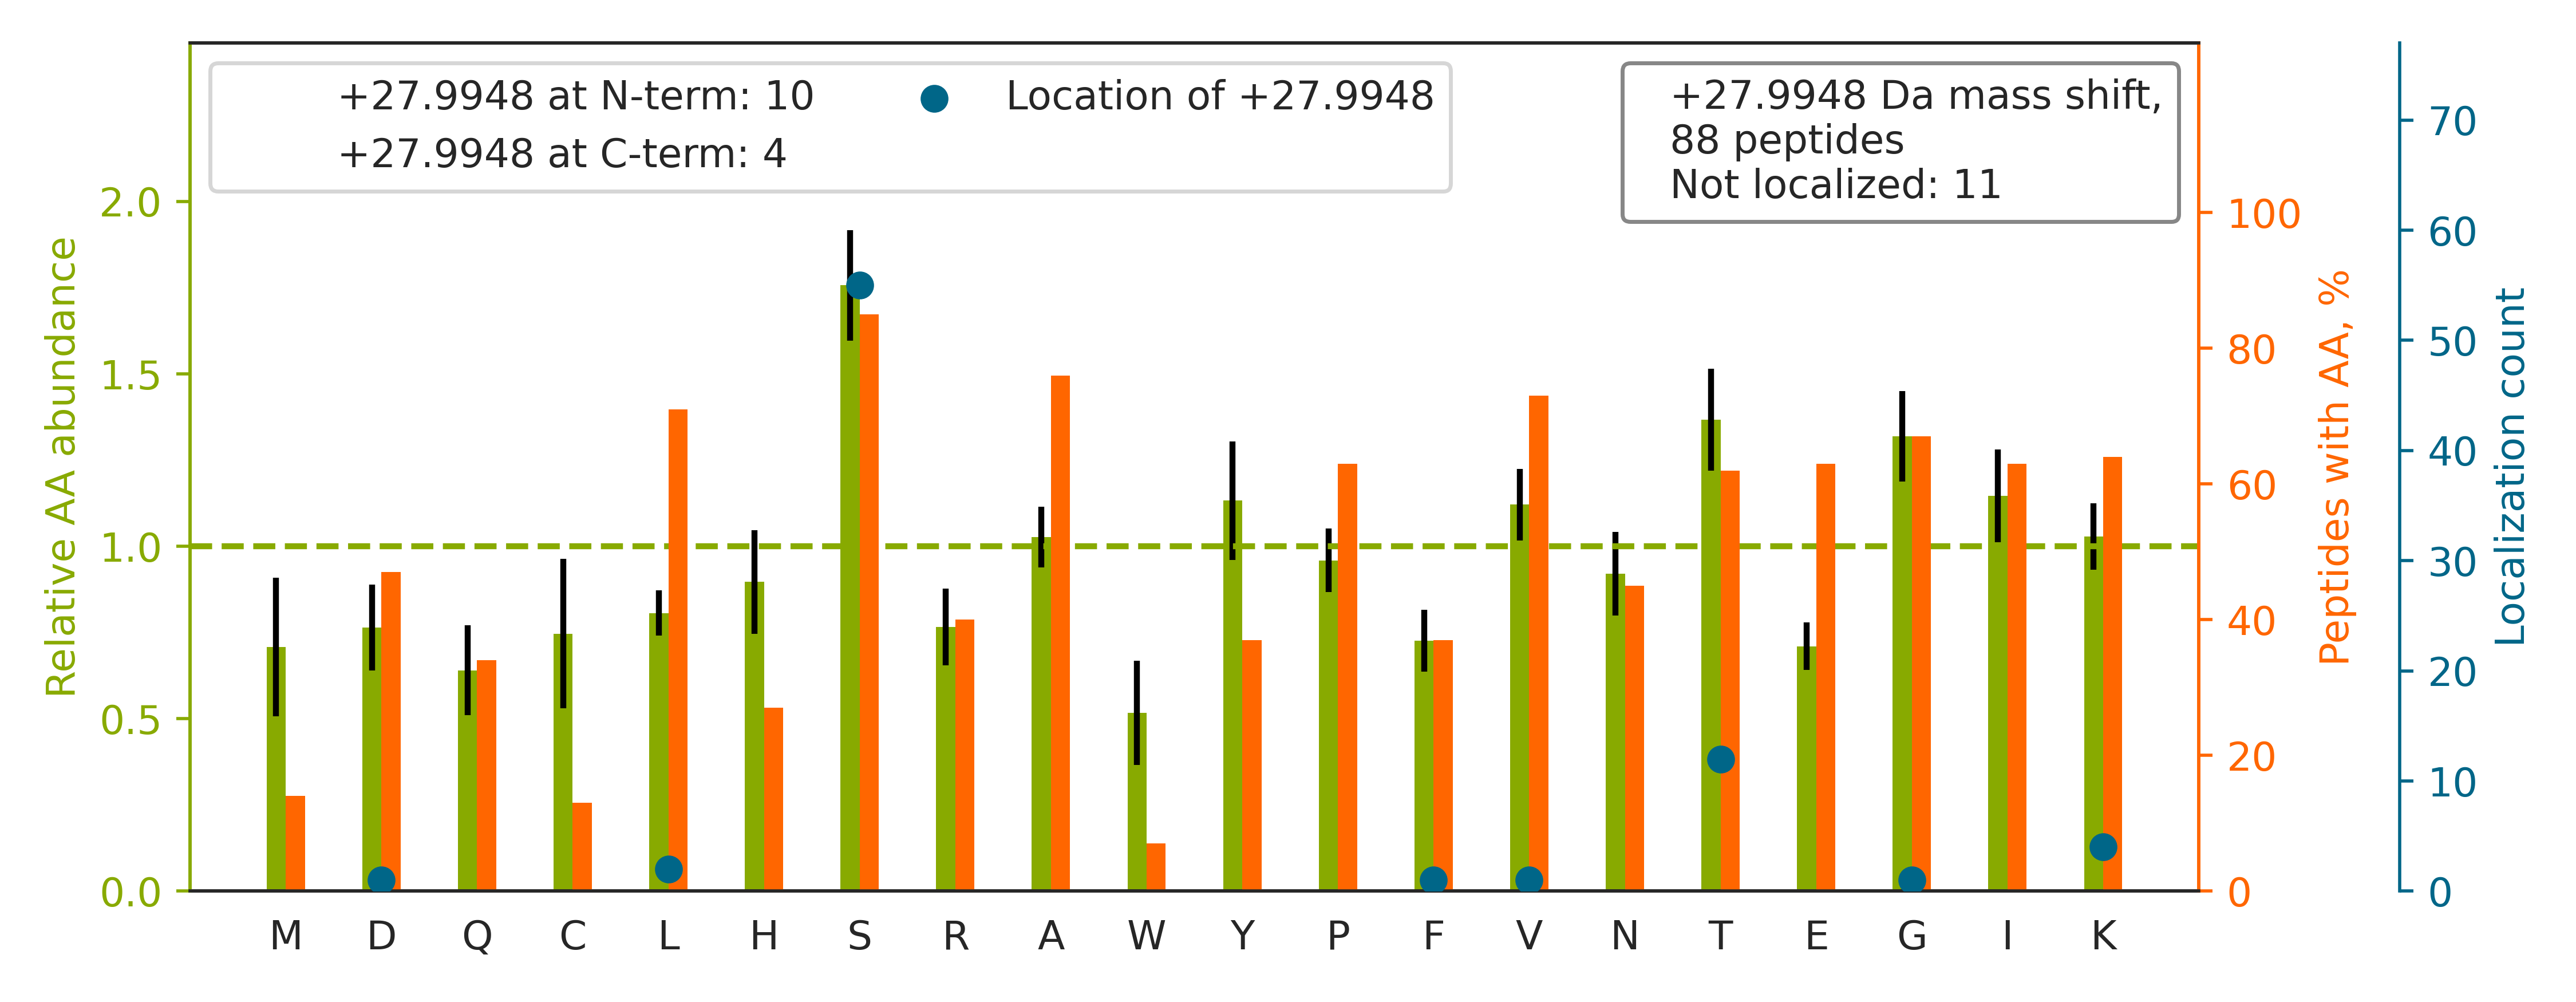

Values plotted in this chart, from the file beside it:
top isoform	localization score	spectrum
R.SLGSVQAPSYGARPVSSAASVYAGAGGSGSR.I		QEXI22208.23443.23443.3
K.DLYANTVLS[+28]GGTTMYPGIADR.M	0.9998	QEXI22208.42975.42975.2
K.SGDAAIVDMVPGKPMCVESFS[+28]DYPPLGR.F	0.996	QEXI22208.44128.44128.3
K.IGPALSCGNT[+28]VVVKPAEQTPLTALHVASLIK.E	0.9224	QEXI22208.39428.39428.4
R.LAPITS[+28]DPTEATAVGAVEASFK.C	0.942	QEXI22208.41559.41559.2
K.GNDISSGTVLSDYVGS[+28]GPPK.G	0.9964	QEXI22208.31015.31015.2
K.TTSGYAGGLSSAYGGLTSPGLSYSLGSSFGSGAGS[+2…	0.9453	QEXI22208.45663.45663.3
R.VETGVLKPGMVVT[+28]FAPVNVTTEVK.S	1	QEXI22208.40044.40044.3
K.LTTPTYGDLNHLVSATMS[+28]GVTTCLR.F	0.9937	QEXI22208.45685.45685.3
K.F[+28]WEVISDEHGIDPTGTYHGDSDLQLDR.I	0.9613	QEXI22208.47745.47745.3
R.VPTANVS[+28]VVDLTCR.L	1	QEXI22208.27479.27479.2
K.S[+28]ALSGHLETVILGLLK.T	0.9913	QEXI22208.55850.55850.2
K.IIS[+28]NASCTTNCLAPLAK.V	0.9799	QEXI22208.23793.23793.2
K.IKDPDAS[+28]KPEDWDER.A	0.924	QEXI22208.8703.8703.3
K.SYELPDGQVIT[+28]IGNER.F	1.0	QEXI22208.33649.33649.2
R.QSSATSSFGGLGGGS[+28]VR.F	1	QEXI22208.16153.16153.2
K.VTIAQGGVLPNIQAVLLPK.K		QEXI22208.47785.47785.2
K.V[+28]IHDNFGIVEGLMTTVHAITATQK.T	1	QEXI22208.54554.54554.3
K.TIGGGDDS[+28]FNTFFSETGAGK.H	0.9935	QEXI22208.36781.36781.2
K.GVVDS[+28]DDLPLNVSR.E	0.9998	QEXI22208.30211.30211.2
K.AMGIMNS[+28]FVNDIFER.I	1	QEXI22208.47516.47516.2
K.VNQIGS[+28]VTESIQACK.L	0.9931	QEXI22208.20029.20029.2
K.ISS[+28]IQSIVPALEIANAHR.K	0.04784	QEXI22208.35980.35980.3
R.TDYNASVSVPDSSGPER.I		QEXI22208.18059.18059.2
R.SLLEGQEDHYNNLSAS[+28]K.V	0.9253	QEXI22208.15544.15544.3
K.DGNASGTTLLEALDCILPPTRPTDKPLRLPLQDVYK.I		QEXI22208.50915.50915.4
K.IFINNEWHDS[+28]VSGK.K	0.9762	QEXI22208.20259.20259.3
R.GYIS[+28]PYFINTSK.G	0.9994	QEXI22208.29370.29370.2
K.SQIFSTAS[+28]DNQPTVTIK.V	0.9918	QEXI22208.25401.25401.2
K.T[+28]VTAMDVVYALK.R	0.9039	QEXI22208.48954.48954.2
R.L[+28]ISQIVSSITASLR.F	0.08554	QEXI22208.60113.60113.2
R.IHFPLATYAPVIS[+28]AEK.A	0.9912	QEXI22208.34798.34798.3
R.LHFFMPGFAPLTSR.G		QEXI22208.39470.39470.3
R.GVVDSEDLPLNIS[+28]R.E	1	QEXI22208.33586.33586.2
R.IAIPGLAGAGNS[+28]VLLVSNLNPER.V	0.9116	QEXI22208.49893.49893.3
K.LGGS[+28]AVISLEGKPL.-	0.9921	QEXI22208.30875.30875.2
K.LSGSNPYT[+28]TVTPQIINSK.W	0.0201	QEXI22208.28279.28279.2
K.THINIVVIGHVDSGK[+28].S	0.02815	QEXI22208.16823.16823.3
K.LSLEGDHSTPPS[+28]AYGSVK.A	0.9983	QEXI22208.16841.16841.3
R.YALYDAT[+28]YETK.E	0.9994	QEXI22208.20500.20500.2
K.VLQATVVAVGSGSK[+28].G	0.0005924	QEXI22208.18245.18245.2
R.TTPS[+28]YVAFTDTER.L	0.9999	QEXI22208.21521.21521.2
R.ITPS[+28]YVAFTPEGER.L	0.9968	QEXI22208.27034.27034.2
R.NTGIICTIGPASR.S		QEXI22208.21434.21434.2
R.VAPEEHPVLLT[+28]EAPLNPK.A	1	QEXI22208.26766.26766.3
K.LCYVALDFEQEMATAAS[+28]SSSLEK.S	0.02189	QEXI22208.47086.47086.3
K.VAVLGAS[+28]GGIGQPLSLLLK.N	0.9604	QEXI22208.49365.49365.2
K.NAGVEGS[+28]LIVEK.I	0.9998	QEXI22208.17461.17461.2
K.NSS[+28]YFVEWIPNNVK.V	0.9482	QEXI22208.37629.37629.2
R.ELSDFIS[+28]YLQR.E	0.9999	QEXI22208.41884.41884.2
R.IIYGGS[+28]VTGATCK.E	0.8982	QEXI22208.12865.12865.2
R.D[+28]NIQGITKPAIR.R	1	QEXI22208.19735.19735.2
R.S[+28]LDMDSIIAEVK.A	0.9999	QEXI22208.49830.49830.2
R.ISGLIYEET[+28]R.G	0.9999	QEXI22208.19992.19992.2
K.KHPDASVNFSEFS[+28]K.K	0.8488	QEXI22208.12588.12588.3
K.IILDLISES[+28]PIK.G	0.8958	QEXI22208.42395.42395.2
K.LVSES[+28]SDVLPK.-	0.894	QEXI22208.17075.17075.2
K.ASGPPVS[+28]ELITK.A	0.9696	QEXI22208.21386.21386.2
K.LAS[+28]DLLEWIR.R	0.9939	QEXI22208.45001.45001.2
R.GGGGNFGPGPGS[+28]NFR.G	1	QEXI22208.14301.14301.2
... 28 more rows
